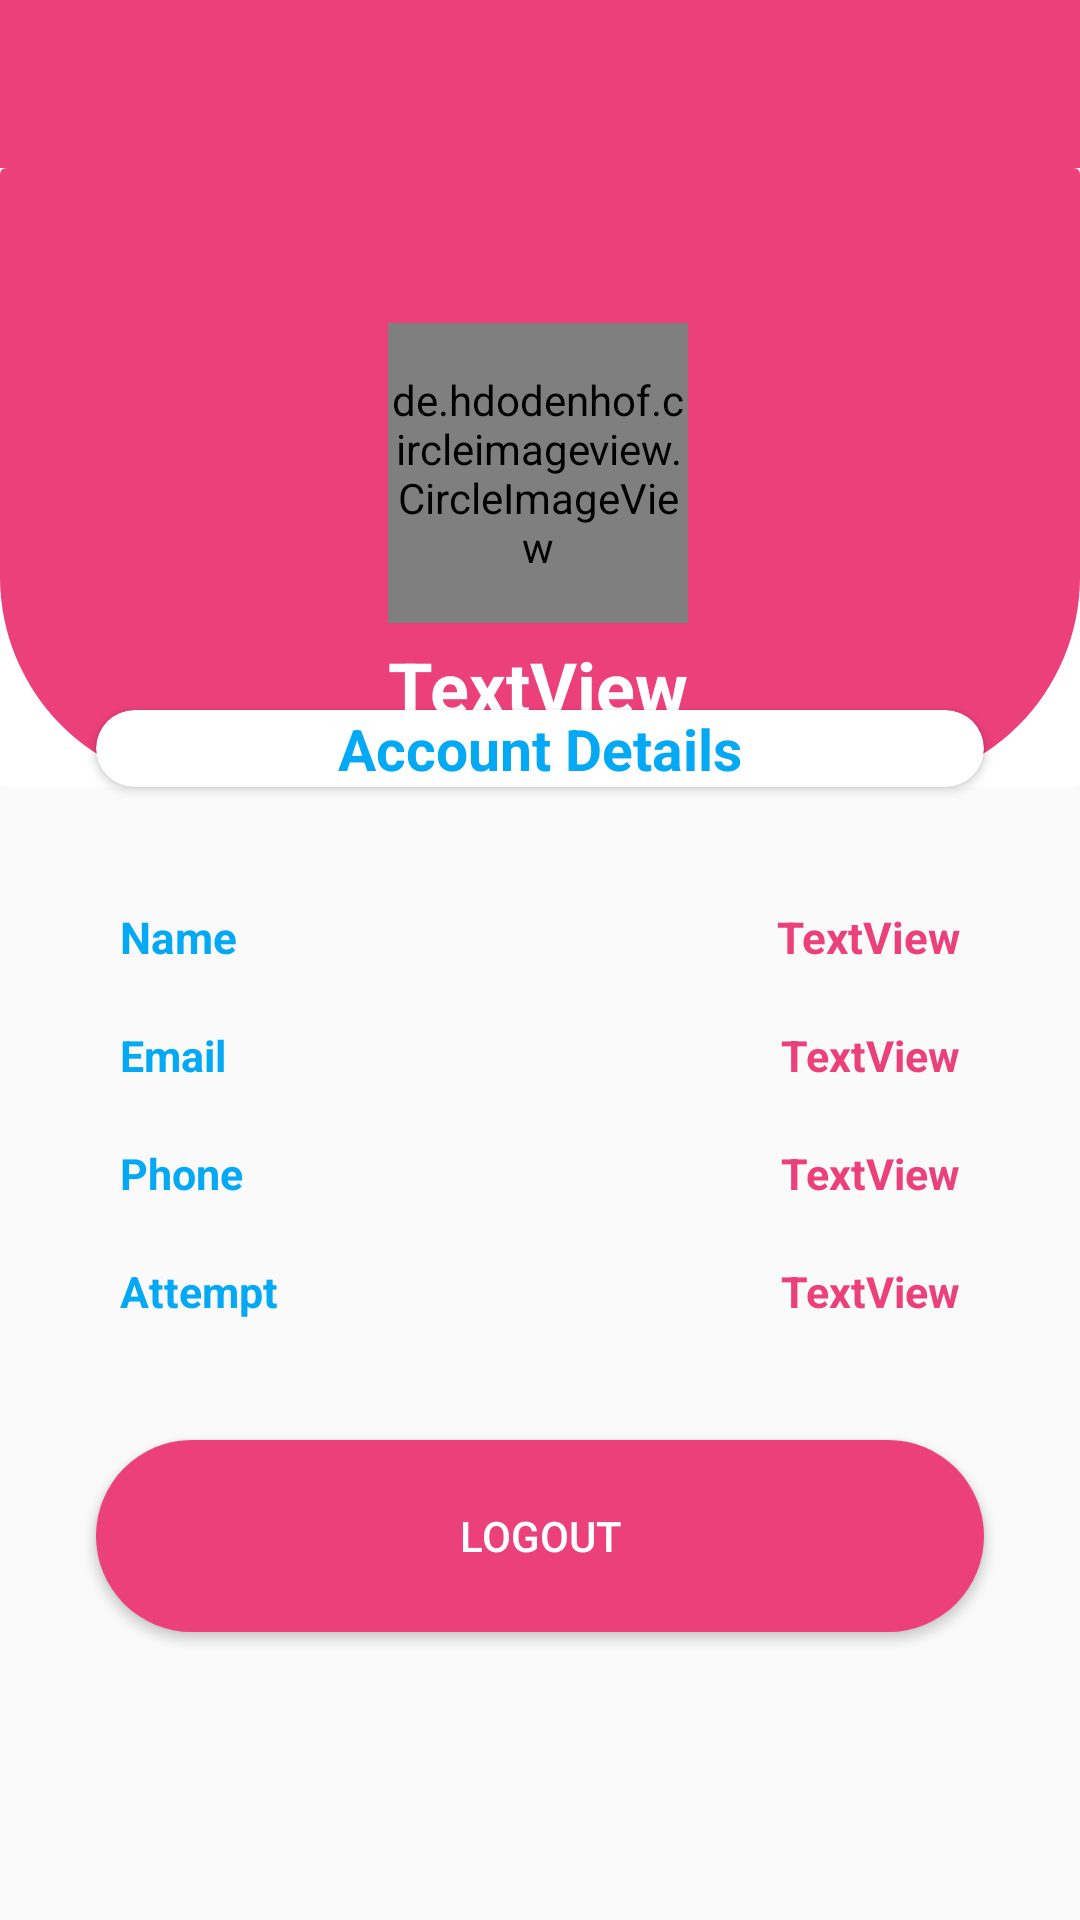

Reconstruct the res/layout file that produces this screen, plus the resources it refers to.
<!-- AndroidManifest.xml: application theme MyAppTheme -->
<!-- res/layout/activity_profile.xml -->
<?xml version="1.0" encoding="utf-8"?>
<androidx.constraintlayout.widget.ConstraintLayout xmlns:android="http://schemas.android.com/apk/res/android"
    xmlns:app="http://schemas.android.com/apk/res-auto"
    xmlns:tools="http://schemas.android.com/tools"
    android:layout_width="match_parent"
    android:layout_height="match_parent"
    tools:context=".Home.Profile.Profile">

    <androidx.appcompat.widget.Toolbar
        android:id="@+id/toolbar4"
        android:layout_width="match_parent"
        android:layout_height="wrap_content"
        android:background="@color/pink"
        android:minHeight="?attr/actionBarSize"
        android:theme="?attr/actionBarTheme"
        app:layout_constraintEnd_toEndOf="parent"
        app:layout_constraintStart_toStartOf="parent"
        app:layout_constraintTop_toTopOf="parent"
        app:titleTextColor="@color/white" />

    <androidx.constraintlayout.widget.Guideline
        android:id="@+id/guideline4"
        android:layout_width="wrap_content"
        android:layout_height="wrap_content"
        android:orientation="horizontal"
        app:layout_constraintGuide_percent="0.41" />

    <androidx.cardview.widget.CardView
        android:id="@+id/cardView4"
        android:layout_width="0dp"
        android:layout_height="0dp"
        android:background="@drawable/profilebackground"
        app:cardElevation="0dp"
        app:cardMaxElevation="0dp"
        app:layout_constraintBottom_toTopOf="@+id/guideline4"
        app:layout_constraintEnd_toEndOf="parent"
        app:layout_constraintStart_toStartOf="parent"
        app:layout_constraintTop_toBottomOf="@+id/toolbar4">

        <androidx.constraintlayout.widget.ConstraintLayout
            android:layout_width="match_parent"
            android:layout_height="match_parent"
            android:background="@drawable/profilebackground">


            <de.hdodenhof.circleimageview.CircleImageView
                android:id="@+id/profile_image"
                android:layout_width="100dp"
                android:layout_height="100dp"
                android:layout_gravity="right"
                android:src="@drawable/baseline_person_blue_800_24dp"
                app:civ_border_color="#FF000000"
                app:civ_border_width="2dp"
                app:layout_constraintEnd_toEndOf="parent"
                app:layout_constraintHorizontal_bias="0.498"
                app:layout_constraintStart_toStartOf="parent"
                app:layout_constraintTop_toTopOf="@+id/guideline8" />

            <TextView
                android:id="@+id/namep"
                android:layout_width="wrap_content"
                android:layout_height="wrap_content"
                android:layout_marginTop="5dp"
                android:text="TextView"
                android:textColor="@color/white"
                android:textSize="24sp"
                android:textStyle="bold"
                app:layout_constraintEnd_toEndOf="@+id/profile_image"
                app:layout_constraintStart_toStartOf="@+id/profile_image"
                app:layout_constraintTop_toBottomOf="@+id/profile_image" />

            <androidx.constraintlayout.widget.Guideline
                android:id="@+id/guideline8"
                android:layout_width="wrap_content"
                android:layout_height="wrap_content"
                android:orientation="horizontal"
                app:layout_constraintGuide_percent="0.25" />


        </androidx.constraintlayout.widget.ConstraintLayout>

    </androidx.cardview.widget.CardView>

    <androidx.cardview.widget.CardView
        android:layout_width="match_parent"
        android:layout_height="0dp"
        android:layout_marginStart="32dp"
        android:layout_marginEnd="32dp"
        app:cardCornerRadius="100dp"
        app:layout_constraintBottom_toTopOf="@+id/guideline4"
        app:layout_constraintEnd_toEndOf="parent"
        app:layout_constraintStart_toStartOf="parent"
        app:layout_constraintTop_toTopOf="@+id/guideline5">

        <TextView
            android:id="@+id/textView8"
            android:layout_width="match_parent"
            android:layout_height="match_parent"
            android:layout_gravity="center"
            android:gravity="center"
            android:text="Account Details"
            android:textColor="@color/blue"
            android:textSize="34sp"
            android:textStyle="bold"
            app:autoSizeTextType="uniform" />
    </androidx.cardview.widget.CardView>

    <androidx.constraintlayout.widget.Guideline
        android:id="@+id/guideline5"
        android:layout_width="wrap_content"
        android:layout_height="wrap_content"
        android:orientation="horizontal"
        app:layout_constraintGuide_percent="0.37" />

    <androidx.constraintlayout.widget.Guideline
        android:id="@+id/guideline6"
        android:layout_width="wrap_content"
        android:layout_height="wrap_content"
        android:orientation="horizontal"
        app:layout_constraintGuide_percent="0.75" />

    <LinearLayout
        android:id="@+id/linearLayout"
        android:layout_width="0dp"
        android:layout_height="0dp"
        android:orientation="horizontal"
        android:padding="30dp"
        app:layout_constraintBottom_toTopOf="@+id/guideline6"
        app:layout_constraintEnd_toEndOf="parent"
        app:layout_constraintStart_toStartOf="parent"
        app:layout_constraintTop_toTopOf="@+id/guideline4">

        <LinearLayout
            android:layout_width="match_parent"
            android:layout_height="match_parent"
            android:layout_weight="1"
            android:orientation="vertical">

            <TextView
                android:id="@+id/textView9"
                android:layout_width="match_parent"
                android:layout_height="match_parent"
                android:layout_weight="1"
                android:padding="10dp"
                android:text="Name"
                android:textColor="@color/blue"
                android:textSize="24sp"
                android:textStyle="bold"
                app:autoSizeTextType="uniform" />

            <TextView
                android:id="@+id/textView10"
                android:layout_width="match_parent"
                android:layout_height="match_parent"
                android:layout_weight="1"
                android:padding="10dp"
                android:text="Email"
                android:textColor="@color/blue"
                android:textSize="24sp"
                android:textStyle="bold"
                app:autoSizeTextType="uniform" />

            <TextView
                android:id="@+id/textView11"
                android:layout_width="match_parent"
                android:layout_height="match_parent"
                android:layout_weight="1"
                android:padding="10dp"
                android:text="Phone"
                android:textColor="@color/blue"
                android:textSize="24sp"
                android:textStyle="bold"
                app:autoSizeTextType="uniform" />

            <TextView
                android:id="@+id/textView12"
                android:layout_width="match_parent"
                android:layout_height="match_parent"
                android:layout_weight="1"
                android:padding="10dp"
                android:text="Attempt"
                android:textColor="@color/blue"
                android:textSize="24sp"
                android:textStyle="bold"
                app:autoSizeTextType="uniform" />
        </LinearLayout>

        <LinearLayout
            android:layout_width="match_parent"
            android:layout_height="match_parent"
            android:layout_weight="1"
            android:orientation="vertical">

            <TextView
                android:id="@+id/pname"
                android:layout_width="match_parent"
                android:layout_height="match_parent"
                android:layout_weight="1"
                android:padding="10dp"
                android:text="TextView"
                android:textAlignment="textEnd"
                android:textColor="@color/pink"
                android:textSize="24sp"
                android:textStyle="bold"
                app:autoSizeTextType="uniform" />

            <TextView
                android:id="@+id/pemail"
                android:layout_width="match_parent"
                android:layout_height="match_parent"
                android:layout_weight="1"
                android:padding="10dp"
                android:text="TextView"
                android:textAlignment="textEnd"
                android:textColor="@color/pink"
                android:textSize="24sp"
                android:textStyle="bold"
                app:autoSizeTextType="uniform" />

            <TextView
                android:id="@+id/pphone"
                android:layout_width="match_parent"
                android:layout_height="match_parent"
                android:layout_weight="1"
                android:padding="10dp"
                android:text="TextView"
                android:textAlignment="textEnd"
                android:textColor="@color/pink"
                android:textSize="24sp"
                android:textStyle="bold"
                app:autoSizeTextType="uniform" />

            <TextView
                android:id="@+id/attempt"
                android:layout_width="match_parent"
                android:layout_height="match_parent"
                android:layout_weight="1"
                android:padding="10dp"
                android:text="TextView"
                android:textAlignment="textEnd"
                android:textColor="@color/pink"
                android:textSize="24sp"
                android:textStyle="bold"
                app:autoSizeTextType="uniform" />
        </LinearLayout>
    </LinearLayout>

    <Button
        android:id="@+id/logout1"
        android:layout_width="0dp"
        android:layout_height="0dp"
        android:layout_marginStart="32dp"
        android:layout_marginEnd="32dp"
        android:background="@drawable/buttonrad"
        android:text="Logout"
        android:textColor="@color/white"
        app:layout_constraintBottom_toTopOf="@+id/guideline7"
        app:layout_constraintEnd_toEndOf="parent"
        app:layout_constraintStart_toStartOf="parent"
        app:layout_constraintTop_toBottomOf="@+id/linearLayout" />

    <androidx.constraintlayout.widget.Guideline
        android:id="@+id/guideline7"
        android:layout_width="wrap_content"
        android:layout_height="wrap_content"
        android:orientation="horizontal"
        app:layout_constraintGuide_percent="0.85" />

</androidx.constraintlayout.widget.ConstraintLayout>
<!-- resources referenced by this layout -->
<resources>
  <color name="blue">#03A9F4</color>
  <color name="pink">#EC407A</color>
  <color name="white">#FFFFFFFF</color>
  <!-- drawable buttonrad (drawable) -->
  <shape xmlns:android="http://schemas.android.com/apk/res/android"
      android:shape="rectangle">
      <solid android:color="@color/pink" />
      <corners android:radius="50dp" />
  </shape>
  <!-- drawable profilebackground (drawable) -->
  <?xml version="1.0" encoding="utf-8"?>
  <shape xmlns:android="http://schemas.android.com/apk/res/android"
      android:shape="rectangle">
      <solid android:color="@color/pink"/>
      <corners android:bottomLeftRadius="70dp"
          android:bottomRightRadius="70dp"/>
  
  </shape>
  <style name="MyAppTheme" parent="AppTheme">
          <item name="android:windowContentTransitions">true</item>
          <item name="android:windowAllowEnterTransitionOverlap">true</item>
          <item name="android:windowAllowReturnTransitionOverlap">true</item>
          <item name="android:windowSharedElementEnterTransition">@android:transition/move</item>
          <item name="android:windowSharedElementExitTransition">@android:transition/move</item>
      </style>
  <style name="AppTheme" parent="Theme.AppCompat.Light.NoActionBar">
              <item name="colorPrimary">@color/blue</item>
              <item name="colorPrimaryDark">@color/blue</item>
              <item name="colorAccent">@color/pink</item>
          </style>
</resources>
